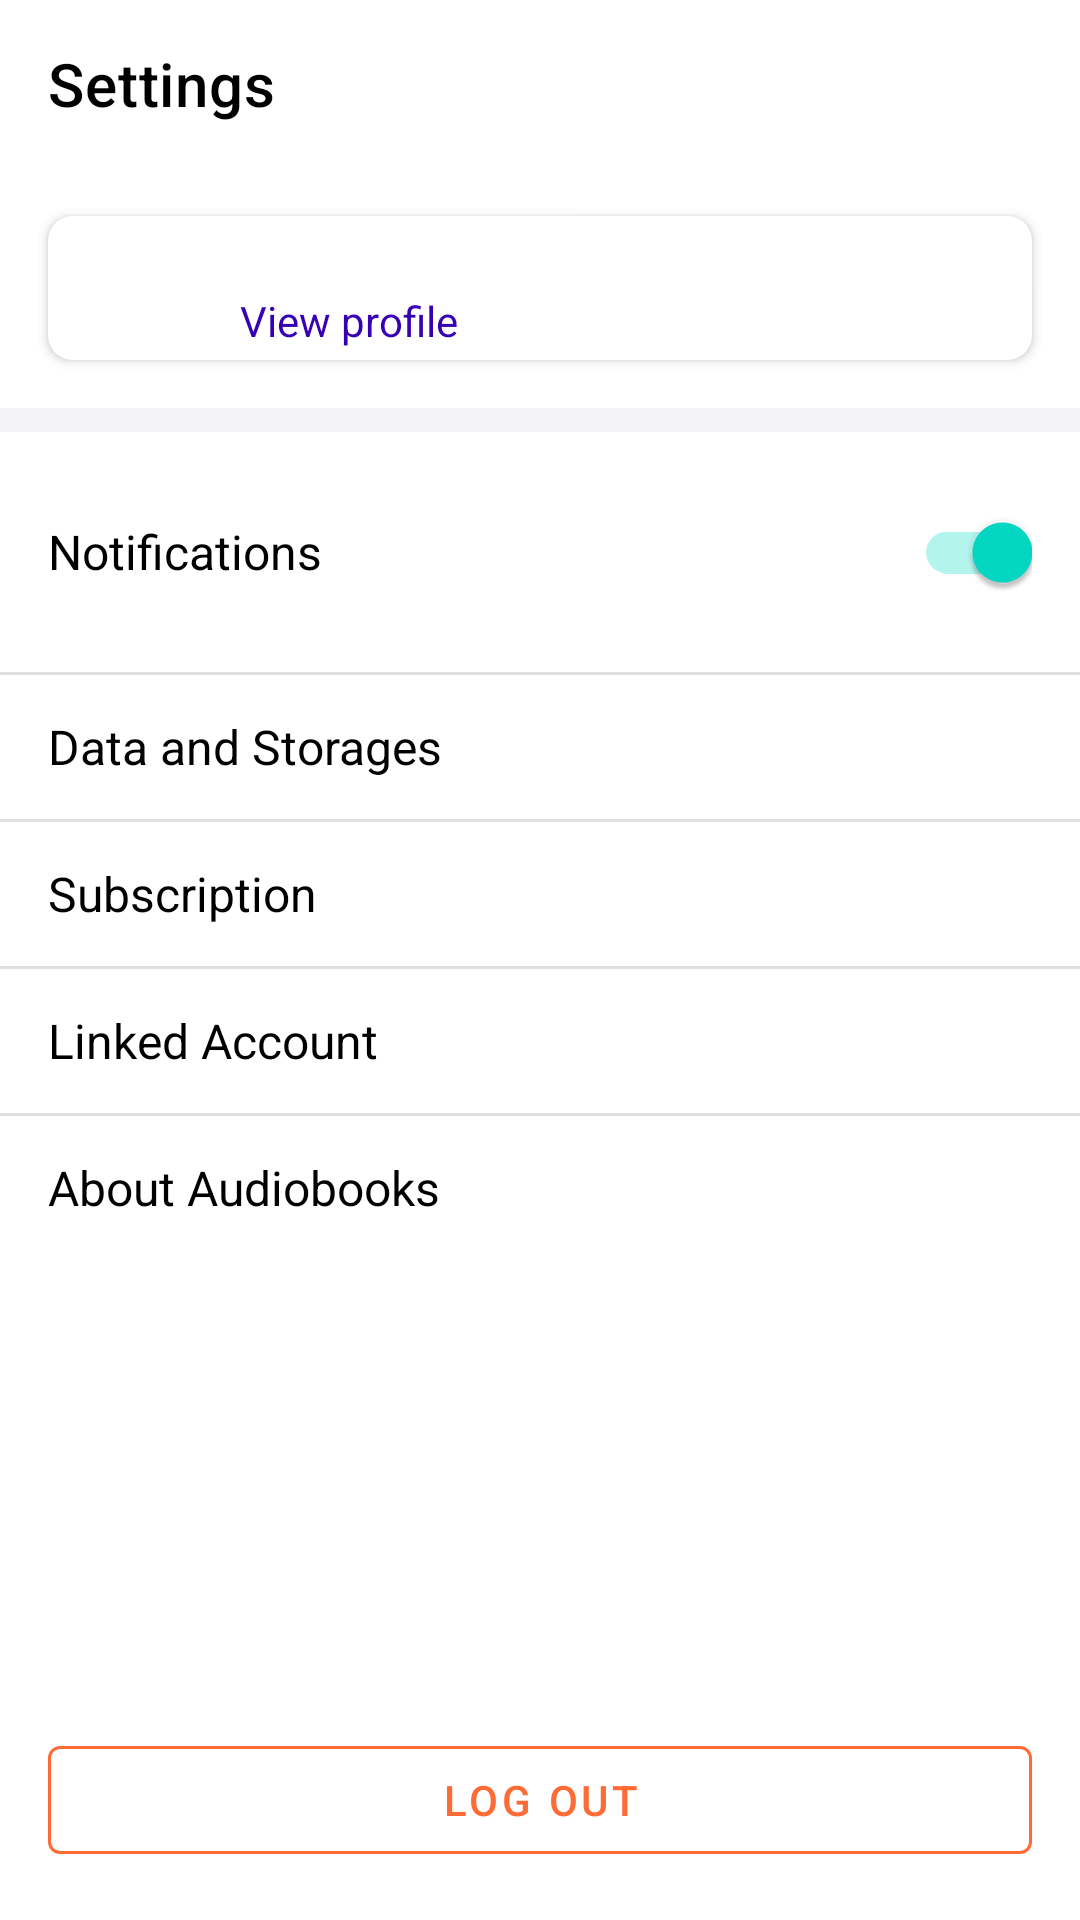

The Android layout XML behind this screen, and the referenced resources:
<!-- AndroidManifest.xml: application theme Theme.AudioBook -->
<!-- res/layout/fragment_setting.xml -->
<?xml version="1.0" encoding="utf-8"?>
<LinearLayout xmlns:android="http://schemas.android.com/apk/res/android"
    xmlns:app="http://schemas.android.com/apk/res-auto"
    android:orientation="vertical"
    android:background="@android:color/white"
    android:layout_width="match_parent"
    android:layout_height="match_parent">

    
    <androidx.appcompat.widget.Toolbar
        android:id="@+id/toolbar"
        android:layout_width="match_parent"
        android:layout_height="?attr/actionBarSize"
        android:background="@android:color/white"
        app:navigationIcon="@drawable/back_button"
        app:title="Settings"
        app:titleTextColor="@color/black" />

    
    <ScrollView
        android:layout_width="match_parent"
        android:layout_height="0dp"
        android:layout_weight="1">

        <LinearLayout
            android:orientation="vertical"
            android:layout_width="match_parent"
            android:layout_height="wrap_content">

            
            <androidx.cardview.widget.CardView
                android:layout_width="match_parent"
                android:layout_height="wrap_content"
                android:layout_margin="16dp"
                app:cardCornerRadius="8dp"
                app:cardElevation="2dp"
                android:padding="16dp">

                <LinearLayout
                    android:orientation="horizontal"
                    android:layout_width="match_parent"
                    android:layout_height="wrap_content"
                    android:gravity="center_vertical">

                    
                    <ImageView
                        android:id="@+id/profile_image"
                        android:layout_width="48dp"
                        android:layout_height="48dp"
                        android:scaleType="centerCrop"
                        app:circleCrop="true" />

                    
                    <LinearLayout
                        android:orientation="vertical"
                        android:layout_width="wrap_content"
                        android:layout_height="wrap_content"
                        android:layout_marginStart="16dp">

                        <TextView
                            android:id="@+id/tv_name"
                            android:layout_width="wrap_content"
                            android:layout_height="wrap_content"
                            android:text=""
                            android:textSize="16sp"
                            android:textColor="@color/black"
                            android:textStyle="bold" />

                        <TextView
                            android:id="@+id/tv_view_profile"
                            android:layout_width="wrap_content"
                            android:layout_height="wrap_content"
                            android:text="View profile"
                            android:textSize="14sp"
                            android:textColor="@color/purple_700" />

                    </LinearLayout>
                </LinearLayout>
            </androidx.cardview.widget.CardView>

            
            <View
                android:layout_width="match_parent"
                android:layout_height="8dp"
                android:background="@color/light_grey_bg" />

            
            <LinearLayout
                android:orientation="vertical"
                android:layout_width="match_parent"
                android:layout_height="wrap_content">

                
                <LinearLayout
                    android:layout_width="match_parent"
                    android:layout_height="wrap_content"
                    android:paddingVertical="16dp"
                    android:paddingHorizontal="16dp"
                    android:orientation="horizontal"
                    android:gravity="center_vertical">

                    <TextView
                        android:layout_width="0dp"
                        android:layout_height="wrap_content"
                        android:layout_weight="1"
                        android:text="Notifications"
                        android:textColor="@color/black"
                        android:textSize="16sp" />

                    <androidx.appcompat.widget.SwitchCompat
                        android:id="@+id/switch_notifications"
                        android:layout_width="wrap_content"
                        android:layout_height="wrap_content"
                        android:checked="true" />
                </LinearLayout>
                <View style="@style/SettingDivider"/>

                
                <TextView
                    android:id="@+id/item_data_storage"
                    style="@style/SettingItem"
                    android:text="Data and Storages" />
                <View style="@style/SettingDivider"/>

                
                <TextView
                    android:id="@+id/item_subscription"
                    style="@style/SettingItem"
                    android:text="Subscription" />
                <View style="@style/SettingDivider"/>

                
                <TextView
                    android:id="@+id/item_linked_account"
                    style="@style/SettingItem"
                    android:text="Linked Account" />
                <View style="@style/SettingDivider"/>

                
                <TextView
                    android:id="@+id/item_about"
                    style="@style/SettingItem"
                    android:text="About Audiobooks" />
            </LinearLayout>
        </LinearLayout>
    </ScrollView>

    
    <com.google.android.material.button.MaterialButton
        android:id="@+id/btn_logout"
        style="@style/Widget.MaterialComponents.Button.OutlinedButton"
        android:layout_width="match_parent"
        android:layout_height="wrap_content"
        android:layout_margin="16dp"
        android:text="Log out"
        app:strokeColor="@color/orange"
        app:strokeWidth="1dp"
        android:textColor="@color/orange" />

</LinearLayout>
<!-- resources referenced by this layout -->
<resources>
  <color name="black">#FF000000</color>
  <color name="light_grey_bg">#F2F2F7</color>
  <color name="orange">#FF6B35</color>
  <color name="purple_700">#FF3700B3</color>
  <style name="SettingDivider">
          <item name="android:layout_width">match_parent</item>
          <item name="android:layout_height">1dp</item>
          <item name="android:background">#E0E0E0</item>
      </style>
  <style name="SettingItem">
          <item name="android:layout_width">match_parent</item>
          <item name="android:layout_height">48dp</item>
          <item name="android:gravity">center_vertical</item>
          <item name="android:paddingStart">16dp</item>
          <item name="android:paddingEnd">16dp</item>
          <item name="android:textSize">16sp</item>
          <item name="android:textColor">@color/black</item>
      </style>
  <style name="Theme.AudioBook" parent="Theme.MaterialComponents.DayNight.NoActionBar">
          
          <item name="colorPrimary">@color/purple_500</item>
          <item name="colorPrimaryVariant">@color/purple_700</item>
          <item name="colorOnPrimary">@color/white</item>
          
          <item name="colorSecondary">@color/teal_200</item>
          <item name="colorSecondaryVariant">@color/teal_700</item>
          <item name="colorOnSecondary">@color/black</item>
          
          <item name="android:statusBarColor">?attr/colorPrimaryVariant</item>
          
      </style>
  <color name="purple_500">#FF6200EE</color>
  <color name="white">#FFFFFFFF</color>
  <color name="teal_200">#FF03DAC5</color>
  <color name="teal_700">#FF018786</color>
</resources>
